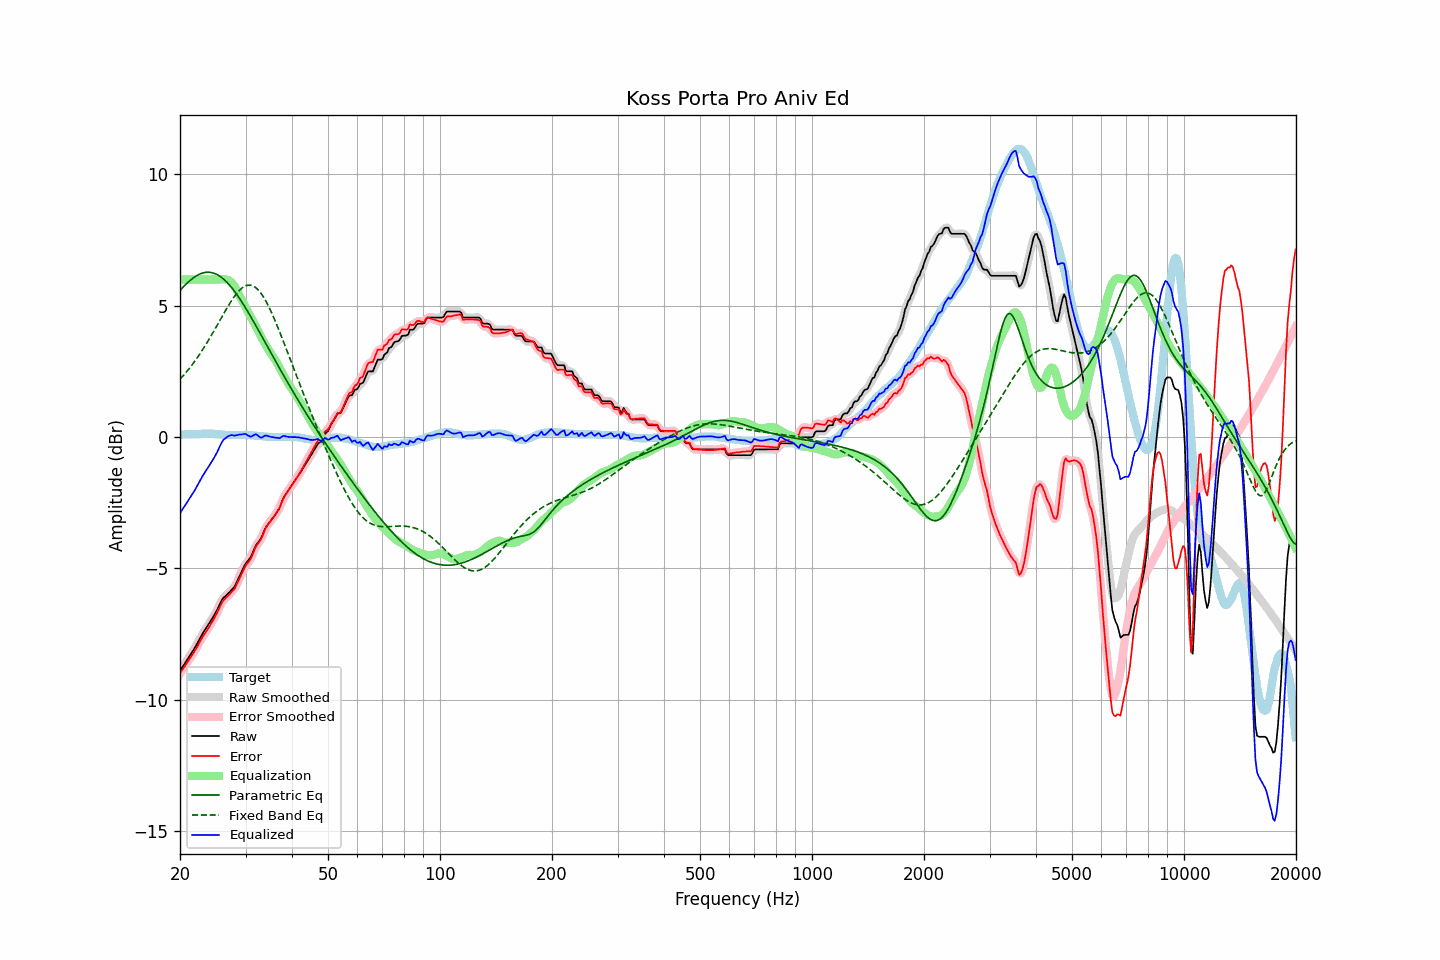

The file beside this chart, header and first rows:
frequency, raw, error, smoothed, error_smoothed, equalization, parametric_eq, fixed_band_eq, equalized_raw, equalized_smoothed, target
20.00, -8.90, -8.99, -8.90, -8.99, 6.00, 5.58, 2.21, -2.90, -2.90, 0.10
20.20, -8.81, -8.90, -8.80, -8.90, 6.00, 5.65, 2.27, -2.81, -2.80, 0.10
20.40, -8.71, -8.80, -8.71, -8.81, 6.00, 5.72, 2.34, -2.71, -2.71, 0.10
20.61, -8.62, -8.73, -8.61, -8.72, 6.00, 5.78, 2.41, -2.62, -2.61, 0.11
20.81, -8.52, -8.62, -8.52, -8.63, 6.00, 5.84, 2.48, -2.52, -2.52, 0.11
21.02, -8.43, -8.53, -8.42, -8.53, 6.00, 5.90, 2.56, -2.43, -2.42, 0.11
21.23, -8.33, -8.43, -8.33, -8.44, 6.00, 5.95, 2.63, -2.33, -2.33, 0.11
21.44, -8.23, -8.35, -8.24, -8.35, 6.00, 6.00, 2.71, -2.23, -2.24, 0.12
21.66, -8.14, -8.26, -8.14, -8.26, 6.00, 6.05, 2.79, -2.14, -2.14, 0.12
21.87, -8.04, -8.16, -8.04, -8.16, 6.00, 6.10, 2.87, -2.04, -2.04, 0.12
22.09, -7.93, -8.05, -7.93, -8.06, 6.00, 6.13, 2.96, -1.93, -1.93, 0.12
22.31, -7.82, -7.95, -7.82, -7.95, 6.00, 6.17, 3.05, -1.82, -1.82, 0.13
22.54, -7.71, -7.83, -7.71, -7.83, 6.00, 6.20, 3.14, -1.71, -1.71, 0.12
22.76, -7.60, -7.72, -7.60, -7.72, 6.00, 6.23, 3.23, -1.60, -1.60, 0.13
22.99, -7.49, -7.61, -7.49, -7.62, 6.00, 6.25, 3.32, -1.49, -1.49, 0.13
23.22, -7.39, -7.51, -7.39, -7.52, 6.00, 6.26, 3.42, -1.39, -1.39, 0.13
23.45, -7.30, -7.42, -7.29, -7.42, 6.00, 6.27, 3.52, -1.30, -1.29, 0.13
23.69, -7.20, -7.33, -7.20, -7.33, 6.00, 6.28, 3.62, -1.20, -1.20, 0.13
23.92, -7.10, -7.24, -7.10, -7.23, 6.00, 6.28, 3.72, -1.10, -1.10, 0.14
24.16, -7.01, -7.13, -7.01, -7.14, 6.00, 6.27, 3.82, -1.01, -1.01, 0.13
24.40, -6.90, -7.03, -6.91, -7.04, 6.00, 6.26, 3.93, -0.90, -0.91, 0.13
24.65, -6.81, -6.94, -6.80, -6.93, 6.00, 6.24, 4.03, -0.81, -0.80, 0.13
24.89, -6.69, -6.81, -6.70, -6.82, 6.00, 6.22, 4.14, -0.69, -0.70, 0.12
25.14, -6.58, -6.70, -6.58, -6.70, 6.00, 6.19, 4.25, -0.58, -0.58, 0.12
25.39, -6.45, -6.56, -6.45, -6.56, 6.00, 6.16, 4.36, -0.45, -0.45, 0.11
25.65, -6.33, -6.44, -6.33, -6.43, 6.01, 6.12, 4.47, -0.32, -0.32, 0.11
25.91, -6.21, -6.31, -6.21, -6.31, 6.01, 6.07, 4.57, -0.20, -0.20, 0.10
26.16, -6.12, -6.21, -6.13, -6.22, 6.01, 6.02, 4.68, -0.10, -0.11, 0.10
26.43, -6.07, -6.16, -6.06, -6.15, 6.01, 5.97, 4.79, -0.06, -0.05, 0.09
26.69, -6.01, -6.09, -6.00, -6.09, 6.00, 5.91, 4.89, -0.00, -0.00, 0.09
26.96, -5.95, -6.04, -5.95, -6.03, 5.98, 5.84, 5.00, 0.03, 0.03, 0.09
27.23, -5.89, -5.98, -5.88, -5.97, 5.95, 5.78, 5.10, 0.06, 0.06, 0.09
27.50, -5.82, -5.90, -5.83, -5.91, 5.90, 5.70, 5.19, 0.08, 0.07, 0.08
27.77, -5.76, -5.83, -5.76, -5.84, 5.83, 5.63, 5.28, 0.07, 0.07, 0.08
28.05, -5.69, -5.77, -5.67, -5.75, 5.74, 5.55, 5.37, 0.05, 0.07, 0.09
28.33, -5.56, -5.64, -5.56, -5.65, 5.63, 5.46, 5.45, 0.08, 0.07, 0.09
28.62, -5.43, -5.52, -5.43, -5.52, 5.51, 5.38, 5.52, 0.08, 0.08, 0.09
28.90, -5.29, -5.37, -5.29, -5.38, 5.39, 5.29, 5.59, 0.10, 0.09, 0.09
29.19, -5.17, -5.25, -5.16, -5.25, 5.27, 5.19, 5.65, 0.10, 0.10, 0.09
29.48, -5.04, -5.12, -5.03, -5.12, 5.15, 5.10, 5.70, 0.11, 0.12, 0.09
29.78, -4.91, -5.00, -4.91, -5.00, 5.03, 5.00, 5.74, 0.12, 0.12, 0.09
30.08, -4.80, -4.88, -4.81, -4.89, 4.92, 4.90, 5.76, 0.12, 0.11, 0.08
30.38, -4.73, -4.81, -4.73, -4.80, 4.80, 4.80, 5.78, 0.07, 0.07, 0.08
30.68, -4.65, -4.72, -4.65, -4.72, 4.69, 4.69, 5.79, 0.04, 0.04, 0.08
30.99, -4.57, -4.64, -4.55, -4.62, 4.58, 4.59, 5.78, 0.01, 0.03, 0.07
31.30, -4.43, -4.50, -4.43, -4.49, 4.47, 4.48, 5.77, 0.04, 0.05, 0.07
31.61, -4.29, -4.35, -4.29, -4.35, 4.36, 4.38, 5.74, 0.08, 0.08, 0.06
31.93, -4.14, -4.20, -4.15, -4.21, 4.25, 4.27, 5.70, 0.11, 0.10, 0.06
32.24, -4.05, -4.09, -4.05, -4.10, 4.13, 4.16, 5.65, 0.09, 0.08, 0.05
32.57, -3.98, -4.02, -3.97, -4.01, 4.01, 4.05, 5.58, 0.03, 0.03, 0.04
32.89, -3.90, -3.93, -3.88, -3.92, 3.88, 3.94, 5.51, -0.01, -0.00, 0.04
33.22, -3.78, -3.81, -3.76, -3.80, 3.76, 3.83, 5.42, -0.01, -0.00, 0.04
33.55, -3.62, -3.65, -3.63, -3.66, 3.65, 3.72, 5.33, 0.02, 0.02, 0.03
33.89, -3.48, -3.50, -3.49, -3.51, 3.54, 3.61, 5.23, 0.06, 0.05, 0.02
34.23, -3.38, -3.40, -3.38, -3.39, 3.43, 3.50, 5.11, 0.06, 0.05, 0.02
34.57, -3.30, -3.30, -3.29, -3.30, 3.33, 3.38, 4.99, 0.04, 0.04, 0.01
34.92, -3.22, -3.23, -3.22, -3.22, 3.23, 3.27, 4.87, 0.02, 0.02, 0.01
35.27, -3.14, -3.15, -3.14, -3.14, 3.14, 3.16, 4.74, 0.01, 0.00, 0.01
35.62, -3.06, -3.07, -3.06, -3.06, 3.05, 3.05, 4.60, -0.00, -0.00, 0.01
35.97, -2.98, -2.97, -2.97, -2.98, 2.96, 2.94, 4.46, -0.01, -0.01, -0.00
... 635 more rows
